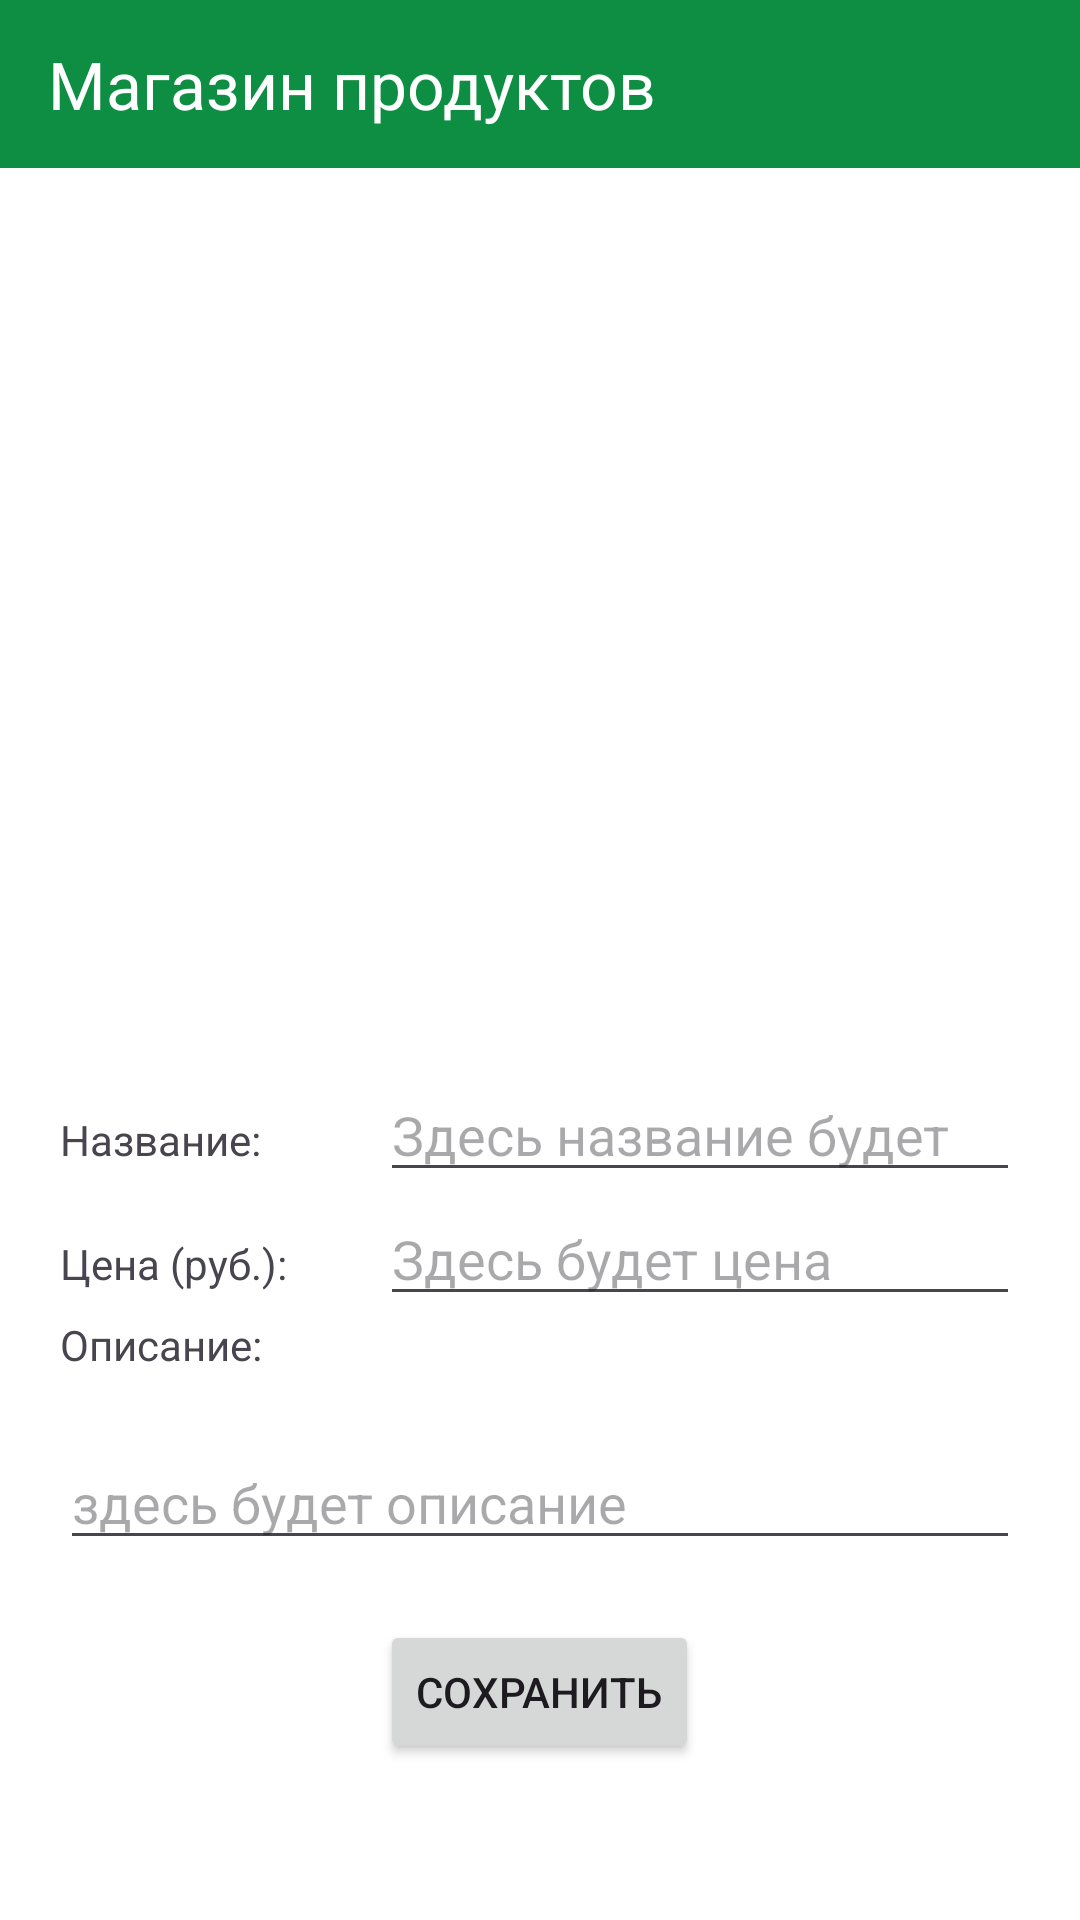

This screen was rendered from an Android layout file. Write that file and the resources it references.
<!-- AndroidManifest.xml: application theme Theme.МагазинПродуктов -->
<!-- res/layout/activity_details.xml -->
<?xml version="1.0" encoding="utf-8"?>
<LinearLayout xmlns:android="http://schemas.android.com/apk/res/android"
    xmlns:app="http://schemas.android.com/apk/res-auto"
    xmlns:tools="http://schemas.android.com/tools"
    android:id="@+id/main"
    android:layout_width="match_parent"
    android:layout_height="match_parent"
    android:orientation="vertical"
    tools:context=".DetailsActivity">

    <include layout="@layout/toolbar" />

    <LinearLayout
        android:layout_width="match_parent"
        android:layout_height="match_parent"
        android:orientation="vertical"
        android:padding="20dp">

        <ImageView
            android:id="@+id/iv_image"
            android:layout_width="280dp"
            android:layout_height="280dp"
            android:layout_gravity="center"
            android:scaleType="centerInside"
            android:src="@drawable/noimage" />

        <LinearLayout
            android:layout_width="match_parent"
            android:layout_height="wrap_content"
            android:orientation="horizontal">

            <TextView
                android:id="@+id/tv_name"
                android:layout_width="0dp"
                android:layout_height="wrap_content"
                android:layout_weight="1"
                android:text="@string/tv_name"
                android:textSize="@dimen/text_big" />

            <EditText
                android:id="@+id/et_name"
                android:layout_width="0dp"
                android:layout_height="wrap_content"
                android:hint="Здесь название будет"
                android:layout_weight="2"
                android:textSize="@dimen/text_big" />

        </LinearLayout>

        <LinearLayout
            android:layout_width="match_parent"
            android:layout_height="wrap_content"
            android:orientation="horizontal">

            <TextView
                android:id="@+id/tv_price"
                android:layout_width="0dp"
                android:layout_height="wrap_content"
                android:layout_weight="1"
                android:text="@string/tv_price"
                android:textSize="@dimen/text_big" />

            <EditText
                android:id="@+id/et_price"
                android:layout_width="0dp"
                android:layout_height="wrap_content"
                android:layout_weight="2"
                android:hint="Здесь будет цена"
                android:textSize="@dimen/text_big" />

        </LinearLayout>

        <TextView
            android:id="@+id/tv_description"
            android:layout_width="match_parent"
            android:layout_height="wrap_content"
            android:text="@string/tv_description"
            android:textSize="@dimen/text_big" />

        <EditText
            android:id="@+id/et_description"
            android:layout_width="match_parent"
            android:layout_height="wrap_content"
            android:gravity="bottom|left"
            android:lines="2"
            android:hint="здесь будет описание"
            android:textSize="@dimen/text_big" />

        <Button
            android:layout_width="wrap_content"
            android:layout_height="wrap_content"
            android:text="@string/btn_save"
            android:id="@+id/btn_save"
            android:layout_marginTop="20dp"
            android:textSize="@dimen/text_big"
            android:layout_gravity="center"/>

    </LinearLayout>


</LinearLayout>
<!-- res/layout/toolbar.xml (included above) -->
<?xml version="1.0" encoding="utf-8"?>
<androidx.appcompat.widget.Toolbar
    xmlns:android="http://schemas.android.com/apk/res/android"
    xmlns:app="http://schemas.android.com/apk/res-auto"
    android:id="@+id/toolbar"
    android:layout_width="match_parent"
    android:layout_height="?android:attr/actionBarSize"
    android:background="?attr/colorPrimary"
    android:theme="@style/ThemeOverlay.AppCompat.Dark.ActionBar"
    app:title="@string/app_name">

</androidx.appcompat.widget.Toolbar>
<!-- resources referenced by this layout -->
<resources>
  <string name="app_name">Магазин продуктов</string>
  <string name="btn_save">Сохранить</string>
  <string name="tv_description">Описание:</string>
  <string name="tv_name">Название:</string>
  <string name="tv_price">Цена (руб.):</string>
  <style name="Theme.МагазинПродуктов" parent="Base.Theme.МагазинПродуктов" />
  <style name="Base.Theme.МагазинПродуктов" parent="Theme.Material3.DayNight.NoActionBar">
          
          
          <item name="colorPrimary">@color/main_color</item>
          <item name="android:windowBackground">@color/white</item>
      </style>
  <color name="main_color">#0D8E43</color>
  <color name="white">#FFFFFFFF</color>
</resources>
